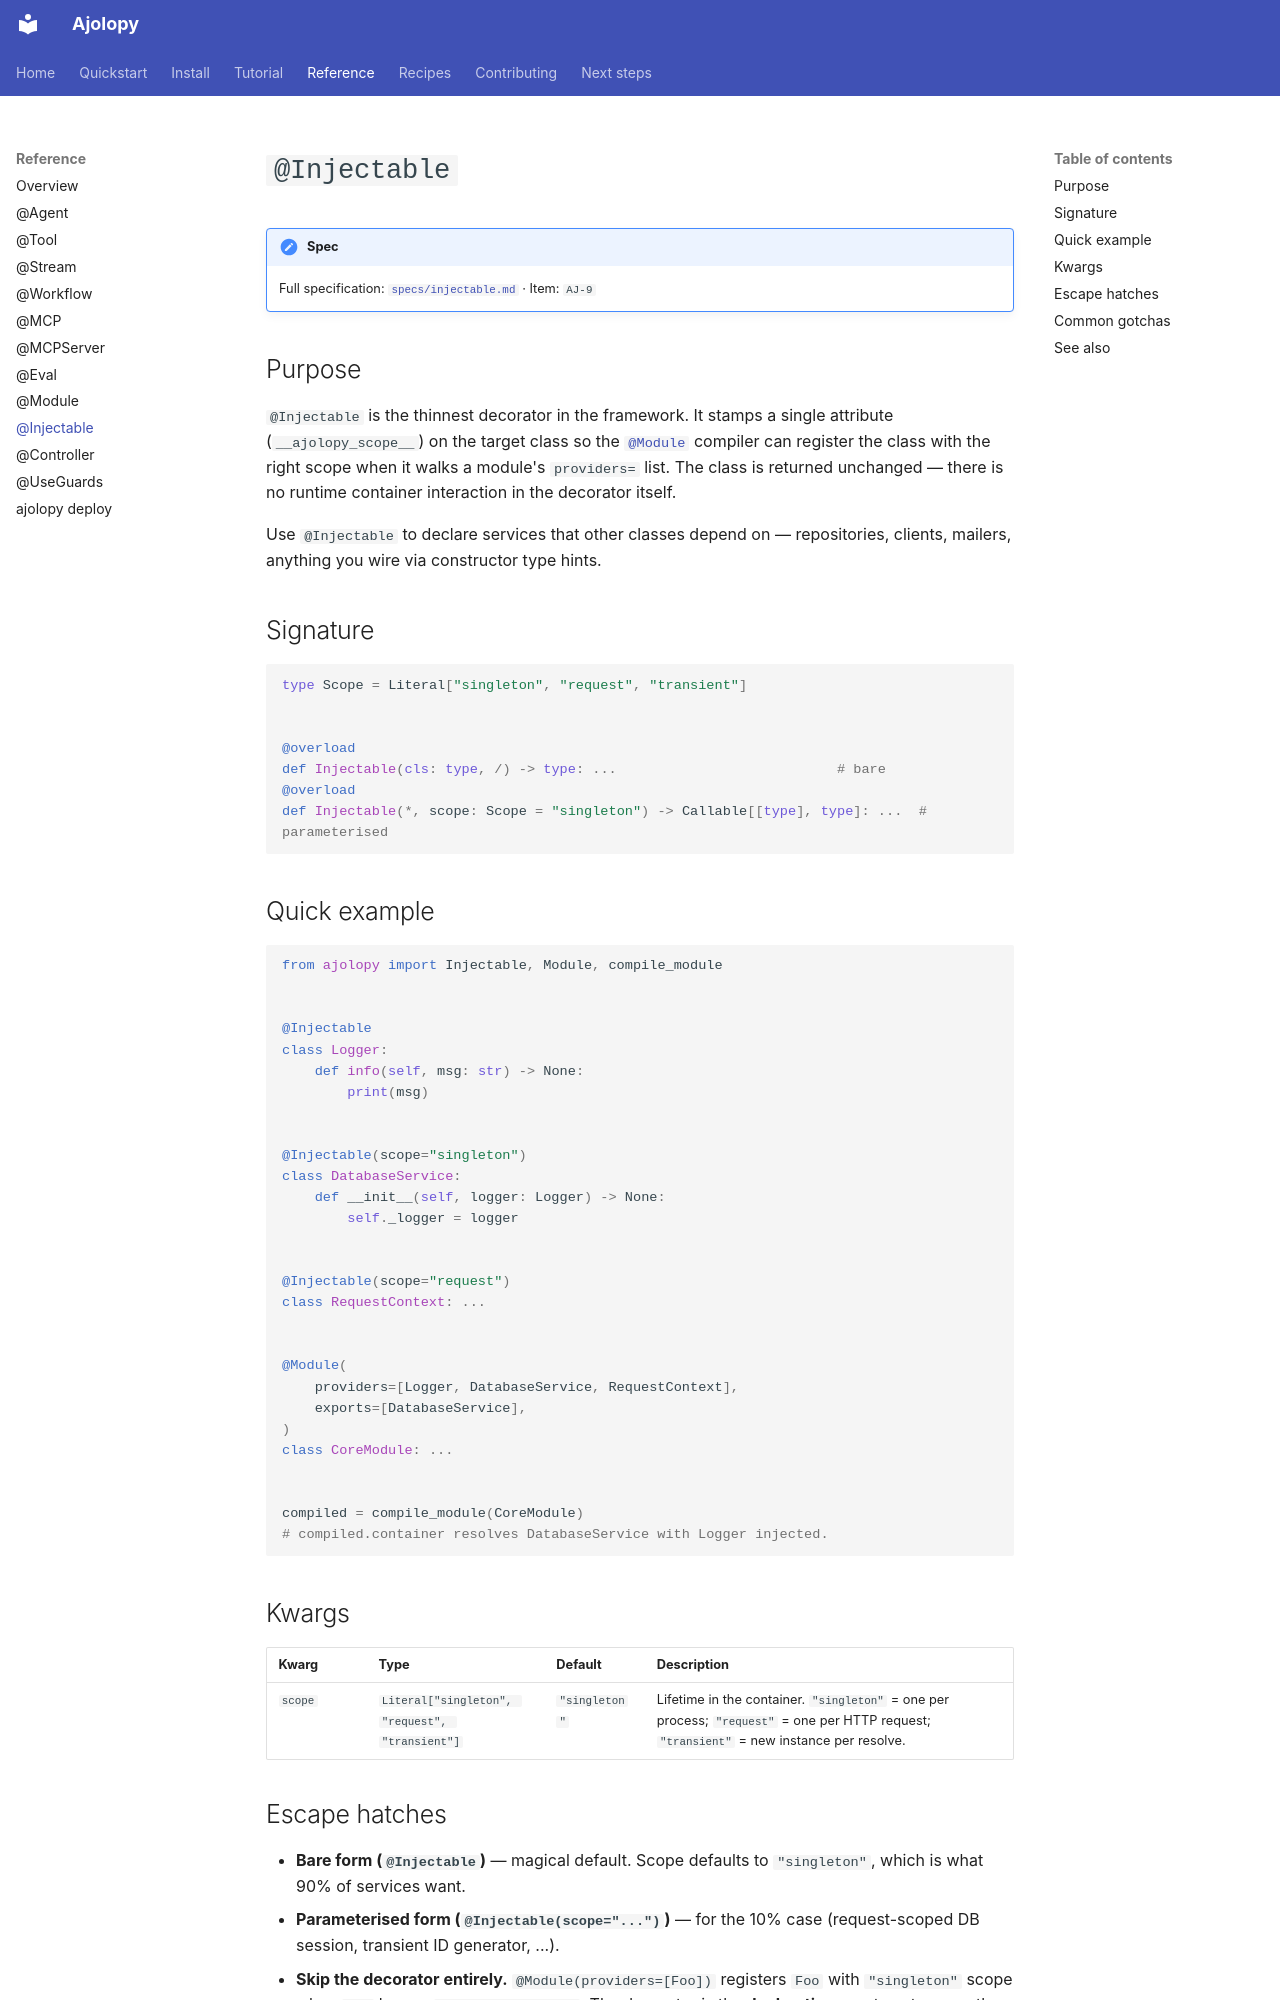

repository: jcocano/Ajolopy · page: reference/injectable/index.html · generator: mkdocs

# `@Injectable`

!!! note "Spec"
    Full specification: [`specs/injectable.md`](https://github.com/jcocano/ajolopy/blob/main/specs/injectable.md)
    · Item: `AJ-9`

## Purpose

`@Injectable` is the thinnest decorator in the framework. It stamps a
single attribute (`__ajolopy_scope__`) on the target class so the
[`@Module`](module.md) compiler can register the class with the right
scope when it walks a module's `providers=` list. The class is returned
unchanged — there is no runtime container interaction in the decorator
itself.

Use `@Injectable` to declare services that other classes depend on —
repositories, clients, mailers, anything you wire via constructor type
hints.

## Signature

```python
type Scope = Literal["singleton", "request", "transient"]


@overload
def Injectable(cls: type, /) -> type: ...                           # bare
@overload
def Injectable(*, scope: Scope = "singleton") -> Callable[[type], type]: ...  # parameterised
```

## Quick example

```python
from ajolopy import Injectable, Module, compile_module


@Injectable
class Logger:
    def info(self, msg: str) -> None:
        print(msg)


@Injectable(scope="singleton")
class DatabaseService:
    def __init__(self, logger: Logger) -> None:
        self._logger = logger


@Injectable(scope="request")
class RequestContext: ...


@Module(
    providers=[Logger, DatabaseService, RequestContext],
    exports=[DatabaseService],
)
class CoreModule: ...


compiled = compile_module(CoreModule)
# compiled.container resolves DatabaseService with Logger injected.
```

## Kwargs

| Kwarg    | Type                                                 | Default        | Description |
|----------|------------------------------------------------------|----------------|-------------|
| `scope`  | `Literal["singleton", "request", "transient"]`        | `"singleton"`  | Lifetime in the container. `"singleton"` = one per process; `"request"` = one per HTTP request; `"transient"` = new instance per resolve. |

## Escape hatches

- **Bare form (`@Injectable`)** — magical default. Scope defaults to
  `"singleton"`, which is what 90% of services want.
- **Parameterised form (`@Injectable(scope="...")`)** — for the 10%
  case (request-scoped DB session, transient ID generator, ...).
- **Skip the decorator entirely.** `@Module(providers=[Foo])` registers
  `Foo` with `"singleton"` scope when `Foo` has no
  `__ajolopy_scope__`. The decorator is the **declarative** way to set
  scope; the compiler reads the attribute defensively.
